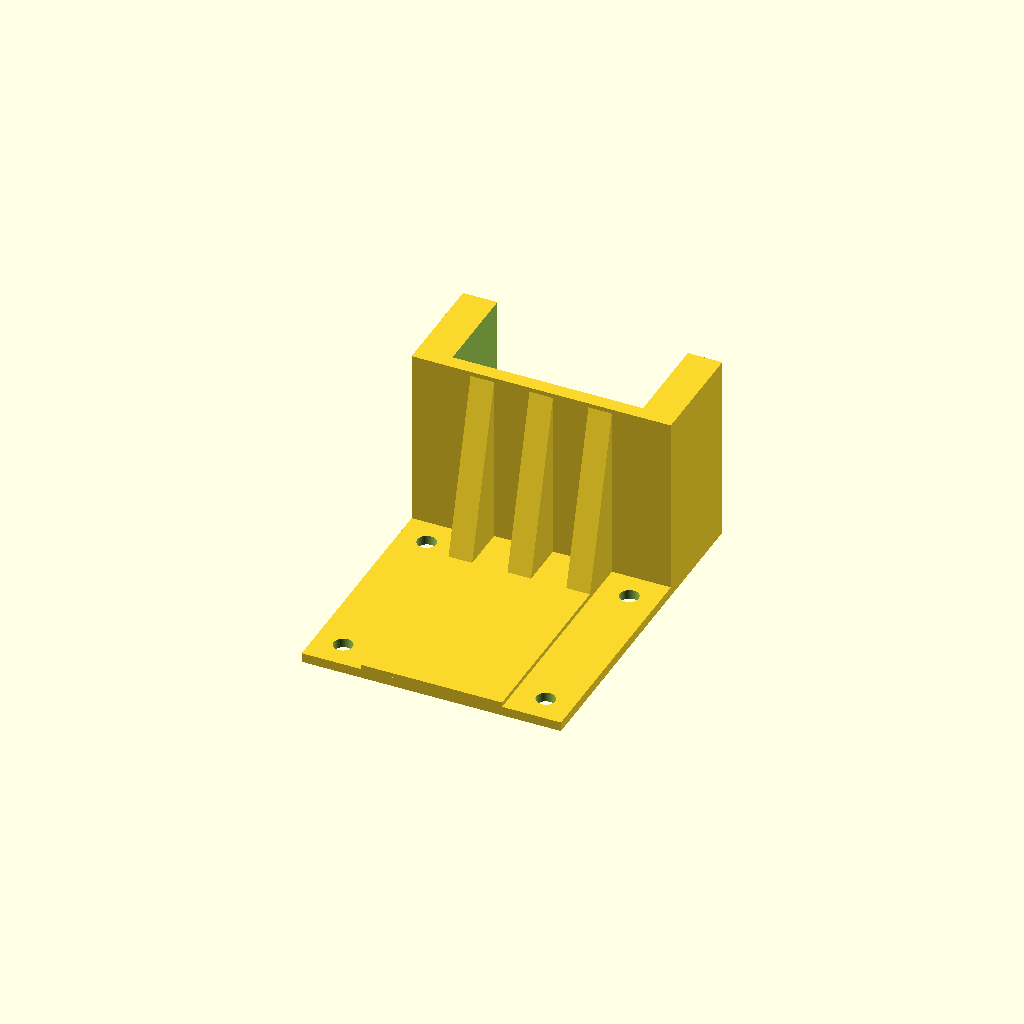
Cell 1: the model at its default parameters.
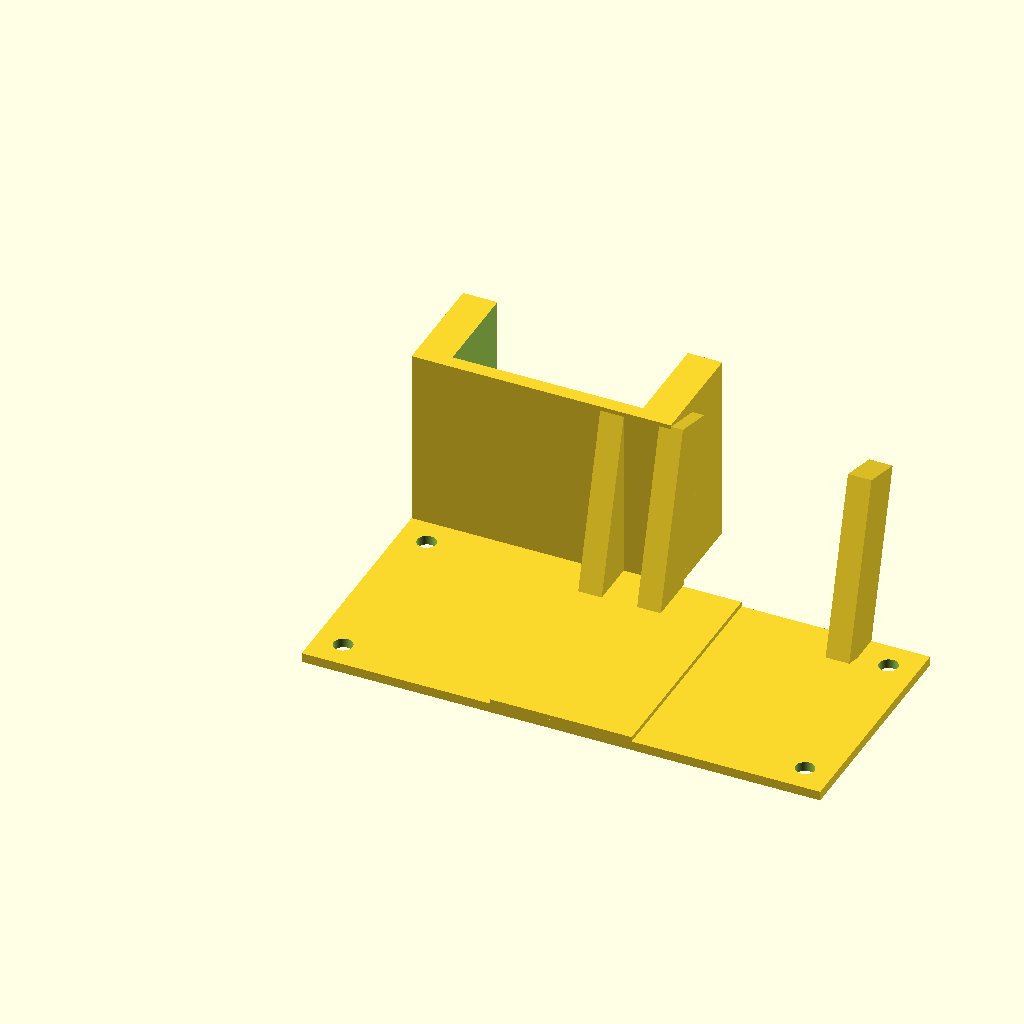
Cell 2: width = 110 (everything else at default).
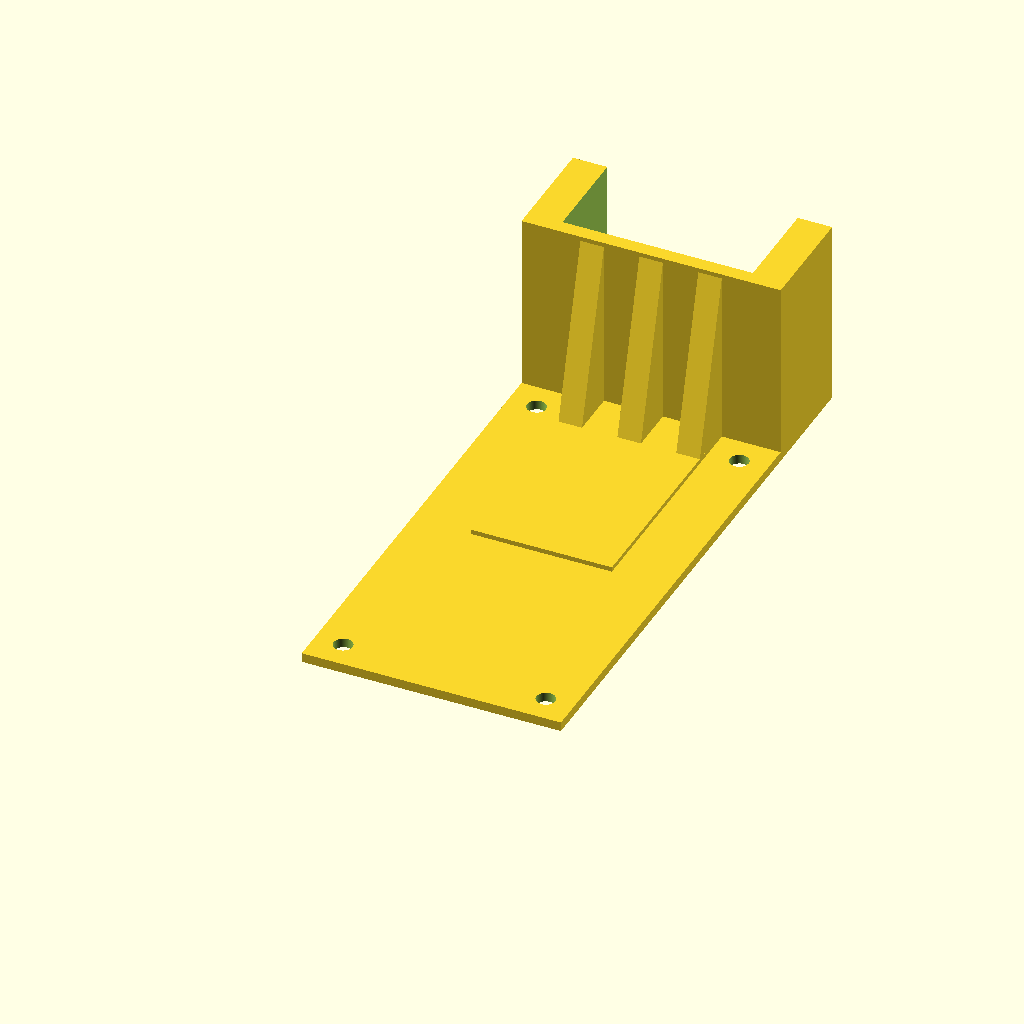
Cell 3 — length set to 100, the other parameters unchanged.
One fixed orthographic camera (rotation 55°, 0°, 25°; colour scheme Cornfield) for every cell.
OpenSCAD source file plants/light-mount.scad:
$fn = 128;
width = 55;
length = 50;
padding = 6;

translate([(width - 30) / 2, length - 50, 0]) cube([30, 50, 3]);

difference() {
  cube([width, length, 2]);

  translate([padding, padding, -1]) cylinder(10, d=4);
  translate([width - padding, length - padding, -1]) cylinder(10, d=4);
  translate([padding, length - padding, -1]) cylinder(10, d=4);
  translate([width - padding, padding, -1]) cylinder(10, d=4);
}

translate([0, length - 10, 0])
  difference() {
    union() {
      translate([0, 10, 0]) cube([55, 23.4, 40]);
      translate([width / 2 - 5 / 2, 0, 3]) rotate([-31 / 2, 0, 0]) cube([5, 10, 38]);
      translate([width / 2 - 30 / 2, 0, 3]) rotate([-31 / 2, 0, 0]) cube([5, 10, 38]);
      translate([width - 30 / 2 - 5 / 2, 0, 3]) rotate([-31 / 2, 0, 0]) cube([5, 10, 38]);
    }

    translate([(55 - 40.4) / 2, 13, 0.8]) cube([40.4, 20.5, 61]);
  }
Parameter table extracted from the source (name, type, default, range or options):
width: number, default 55
length: number, default 50
padding: number, default 6
